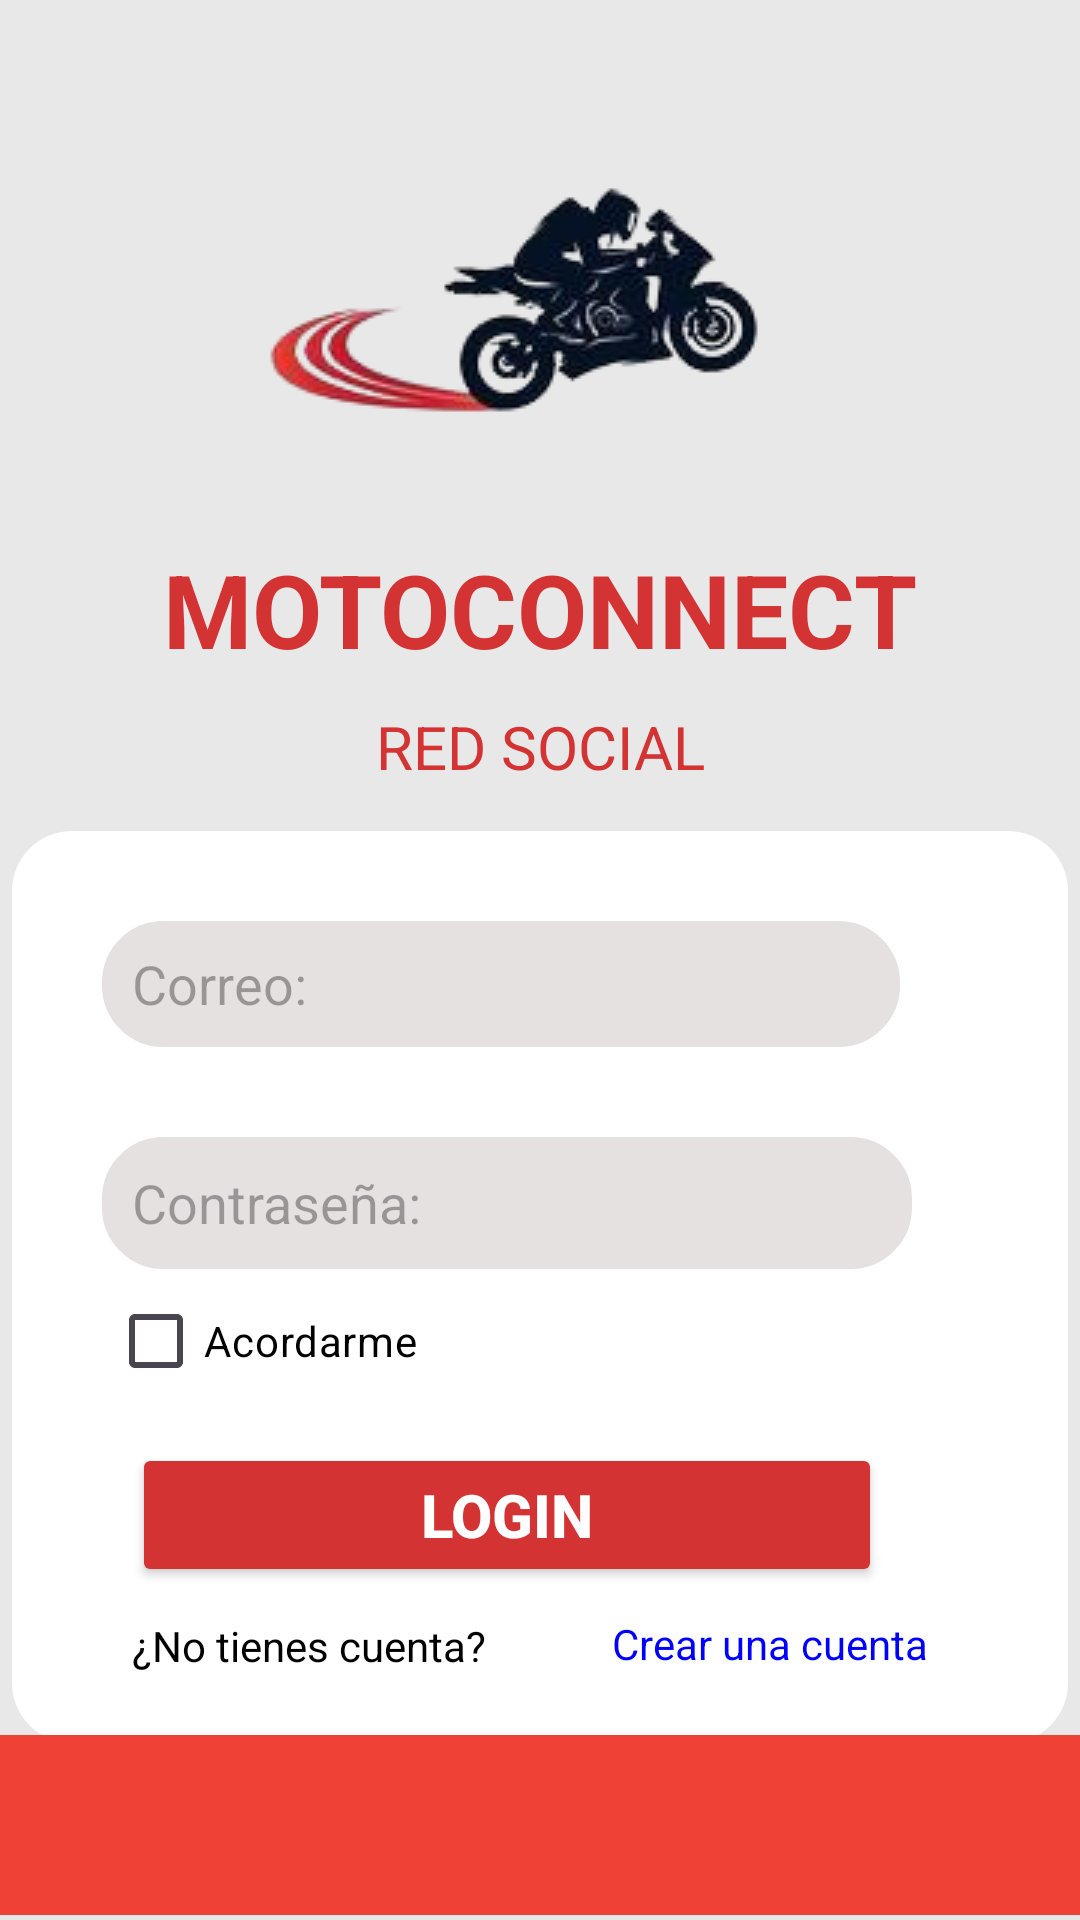

Produce the Android XML layout that renders to this screen, including the resource entries it uses.
<!-- AndroidManifest.xml: application theme Theme.App_motos -->
<!-- res/layout/activity_main.xml -->
<?xml version="1.0" encoding="utf-8"?>
<androidx.constraintlayout.widget.ConstraintLayout xmlns:android="http://schemas.android.com/apk/res/android"
    xmlns:app="http://schemas.android.com/apk/res-auto"
    xmlns:tools="http://schemas.android.com/tools"
    android:layout_width="match_parent"
    android:layout_height="match_parent"
    android:background="#e8e8e8"
    tools:context=".MainActivity">

    <TextView
        android:id="@+id/textView1"
        android:layout_width="wrap_content"
        android:layout_height="wrap_content"
        android:text="MOTOCONNECT"
        android:textColor="#d33333"
        android:textSize="34sp"
        android:textStyle="bold"
        app:layout_constraintBottom_toBottomOf="parent"
        app:layout_constraintEnd_toEndOf="parent"
        app:layout_constraintStart_toStartOf="parent"
        app:layout_constraintTop_toTopOf="parent"
        app:layout_constraintVertical_bias="0.303" />


    <TextView
        android:id="@+id/textView2"
        android:layout_width="wrap_content"
        android:layout_height="wrap_content"
        android:text="RED SOCIAL"
        android:textColor="#d33333"
        android:textSize="20sp"
        app:layout_constraintBottom_toBottomOf="parent"
        app:layout_constraintEnd_toEndOf="parent"
        app:layout_constraintStart_toStartOf="parent"
        app:layout_constraintTop_toTopOf="parent"
        app:layout_constraintVertical_bias="0.384" />

    <LinearLayout
        android:id="@+id/linearLayout"
        android:layout_width="352dp"
        android:layout_height="304dp"
        android:background="@drawable/rounded_border"
        android:orientation="vertical"
        app:layout_constraintBottom_toBottomOf="parent"
        app:layout_constraintEnd_toEndOf="parent"
        app:layout_constraintHorizontal_bias="0.491"
        app:layout_constraintStart_toStartOf="parent"
        app:layout_constraintTop_toTopOf="parent"
        app:layout_constraintVertical_bias="0.824">


        <EditText
            android:id="@+id/email"
            android:layout_width="266dp"
            android:layout_height="42dp"
            android:layout_marginStart="30dp"
            android:layout_marginTop="30dp"
            android:background="@drawable/edittext_background"
            android:hint="Correo:"
            android:inputType="textEmailAddress"
            android:paddingStart="10dp" />

        <EditText
            android:id="@+id/password"
            android:layout_width="270dp"
            android:layout_height="44dp"
            android:layout_marginStart="30dp"
            android:layout_marginTop="30dp"
            android:background="@drawable/edittext_background"
            android:hint="Contraseña:"
            android:inputType="textPassword"
            android:paddingStart="10dp" />

        <CheckBox
            android:id="@+id/checkBox"
            android:layout_width="wrap_content"
            android:layout_height="wrap_content"
            android:layout_marginStart="32dp"
            android:text="Acordarme"
            android:textColor="#000000" />

        <Button
            android:id="@+id/btn_login"
            android:layout_width="250dp"
            android:layout_height="wrap_content"
            android:layout_marginStart="40dp"
            android:layout_marginTop="10dp"
            android:backgroundTint="#d33333"
            android:text="Login"
            android:textColor="#ffff"
            android:textSize="20sp"
            android:textStyle="bold" />

        <TextView
            android:id="@+id/textView"
            android:layout_width="wrap_content"
            android:layout_height="wrap_content"
            android:layout_marginStart="40dp"
            android:layout_marginTop="10dp"
            android:autoLink="all"
            android:text='¿No tienes cuenta?'
            android:textColor="#000000"
            android:textSize="14sp" />

        <TextView
            android:id="@+id/text_cuenta"
            android:layout_width="wrap_content"
            android:layout_height="wrap_content"
            android:layout_marginStart="200dp"
            android:layout_marginTop="-20dp"
            android:autoLink="all"
            android:text="Crear una cuenta"
            android:textColor="#0000FF" />

    </LinearLayout>

    <ImageView
        android:id="@+id/imageView"
        android:layout_width="wrap_content"
        android:layout_height="wrap_content"
        app:layout_constraintBottom_toBottomOf="parent"
        app:layout_constraintEnd_toEndOf="parent"
        app:layout_constraintHorizontal_bias="0.445"
        app:layout_constraintStart_toStartOf="parent"
        app:layout_constraintTop_toTopOf="parent"
        app:layout_constraintVertical_bias="0.0"
        app:srcCompat="@drawable/logo_app1" />

    <LinearLayout
        android:layout_width="424dp"
        android:layout_height="60dp"
        android:background="#ef4136"
        android:orientation="horizontal"
        app:layout_constraintBottom_toBottomOf="parent"
        app:layout_constraintEnd_toEndOf="parent"
        app:layout_constraintStart_toStartOf="parent"
        app:layout_constraintTop_toTopOf="parent"
        app:layout_constraintVertical_bias="0.997"></LinearLayout>


</androidx.constraintlayout.widget.ConstraintLayout>
<!-- resources referenced by this layout -->
<resources>
  <!-- drawable edittext_background (drawable) -->
  <?xml version="1.0" encoding="utf-8"?>
  <shape xmlns:android="http://schemas.android.com/apk/res/android">
      <solid android:color="#e6e1e1"/> 
      <corners android:radius="20dp"/> 
      <stroke android:color="#e6e1e1" android:width="1dp"/>
  </shape>
  <!-- drawable logo_app1: png bitmap (drawable, 20307 bytes) -->
  <!-- drawable rounded_border (drawable) -->
  <?xml version="1.0" encoding="utf-8"?>
      <shape xmlns:android="http://schemas.android.com/apk/res/android">
          <solid android:color="#FFFFFF"/> 
          <corners android:radius="20dp"/> 
      </shape>
  <style name="Theme.App_motos" parent="Base.Theme.App_motos" />
  <style name="Base.Theme.App_motos" parent="Theme.Material3.DayNight.NoActionBar">
          
          
      </style>
</resources>
